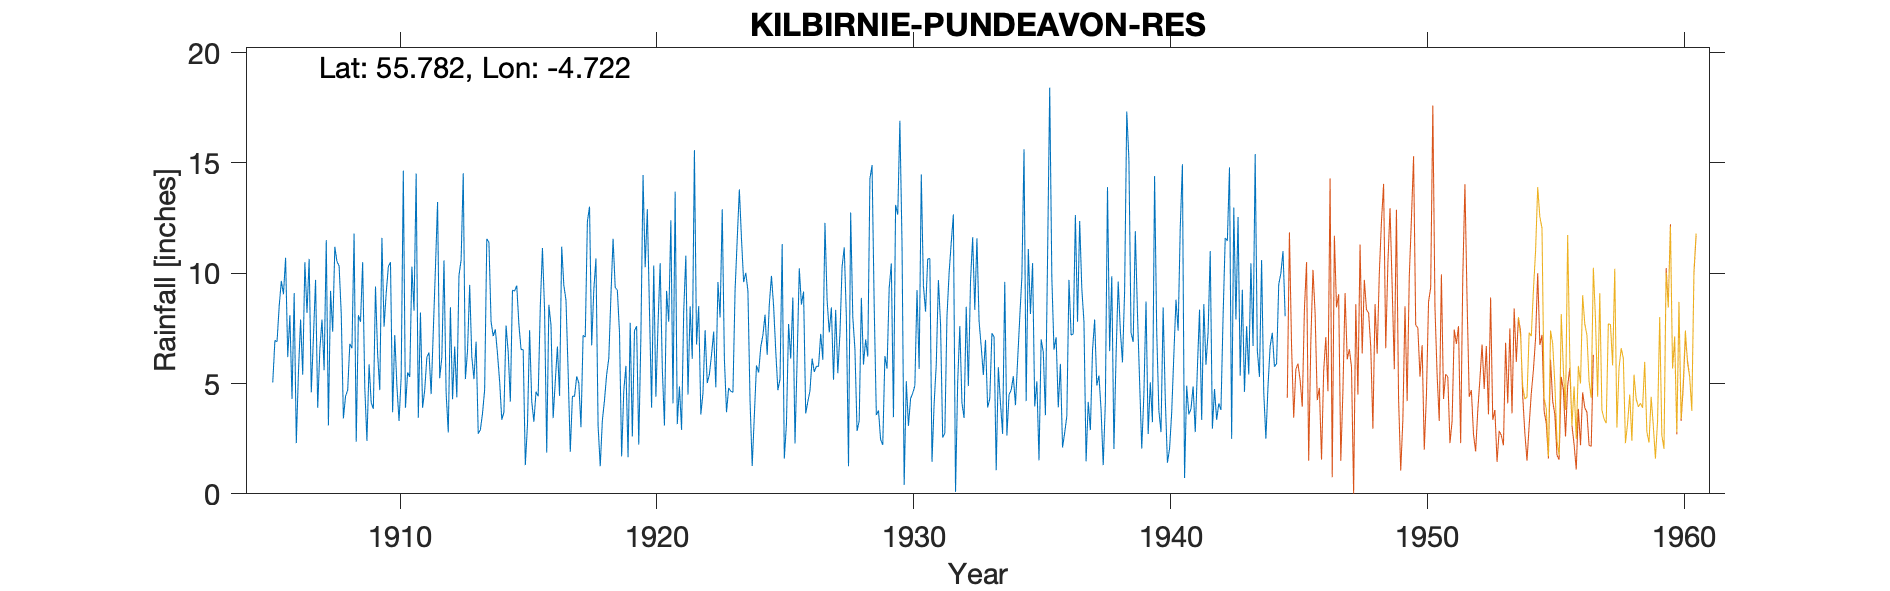

Source data for this figure (header and first rows):
KILBIRNIE (PUNDEAVON RES), , , , , , , , , , , , , , , , , , , , , , , 
Grid ref, NS294577, Long, -4.722, Lat, 55.78, Elevation, 898, ft, , , , , , , , , , , , , , , 
Station no, , , , , , , , , , , , , , , , , , , , , , , 
, 1900, 1901, 1902, 1903, 1904, 1905, 1906, 1907, 1908, 1909, 1910, 1911, 1912, 1913, 1914, 1915, 1916, 1917, 1918, 1919, 1920, 1921, 1922
January, , , , , , , 10.7, 4.6, 10.53, 10.5, 10.3, 8.3, 5.24, 5.2, 7.8, 9.44, 11.14, 5.54, 9.25, 7.31, 10.27, 12.4, 6.77
February, , , , , , , 6.2, 7.1, 10.33, 4.8, 10.5, 14.52, 6.2, 6.5, 7.15, 7.68, 8.32, 1.9, 10.67, 1.7, 12.9, 4.1, 8.51
March, , , , , , , 8.1, 9.7, 8.15, 2.4, 3.7, 3.45, 10.58, 9.47, 7.45, 6.55, 1.87, 4.43, 3.08, 4.66, 8.34, 13.7, 3.6
April, , , , , , , 4.3, 3.9, 3.42, 5.87, 7.2, 8.22, 4.57, 6.21, 6.35, 6.53, 8.57, 4.42, 1.25, 5.8, 3.9, 3.16, 4.56
May, , , , , , , 9.1, 6.55, 4.42, 4.13, 4.9, 3.9, 2.78, 5.2, 5.1, 1.3, 7.64, 5.32, 3.33, 1.66, 10.35, 4.87, 7.42
June, , , , , , , 2.3, 7.9, 4.7, 3.85, 3.3, 4.71, 8.46, 6.9, 3.36, 3.12, 3.43, 5.02, 4.25, 7.75, 4.4, 2.9, 5.02
July, , , , , , 5.05, 5.5, 5.6, 6.8, 9.4, 5.31, 6.2, 4.29, 2.73, 3.7, 7.42, 5.1, 3.02, 5.4, 2.6, 7.67, 8.26, 5.42
August, , , , , , 6.95, 7.9, 11.5, 6.6, 6.34, 14.65, 6.4, 6.67, 2.9, 7.63, 4.19, 6.68, 7.19, 6.14, 7.4, 10.45, 10.8, 6.3
September, , , , , , 6.9, 5.4, 3.1, 11.8, 4.7, 3.9, 4.52, 4.38, 3.65, 6.43, 3.27, 4.44, 7.1, 9, 7.6, 5.7, 4.5, 7.35
October, , , , , , 8.5, 10.5, 9.2, 2.36, 11.6, 5.5, 7.37, 9.9, 4.73, 4.18, 4.63, 11.2, 12.34, 11.56, 2.23, 3.1, 8.5, 4.83
November, , , , , , 9.65, 8.2, 7.35, 8.1, 7.58, 5.3, 10.21, 10.6, 11.56, 9.23, 4.42, 9.45, 13.02, 9.35, 7.16, 9.2, 6.12, 9.6
December, , , , , , 9.05, 10.65, 11.2, 7.8, 9.1, 10.3, 13.23, 14.53, 11.4, 9.19, 8.51, 8.78, 6.73, 9.24, 14.45, 7.8, 15.58, 8
Total, , , , , , , 88.85, 87.7, 85.01, 80.27, 84.86, 91.03, 88.2, 76.45, 77.57, 67.06, 86.62, 76.03, 82.52, 70.32, 94.08, 94.89, 77.38
